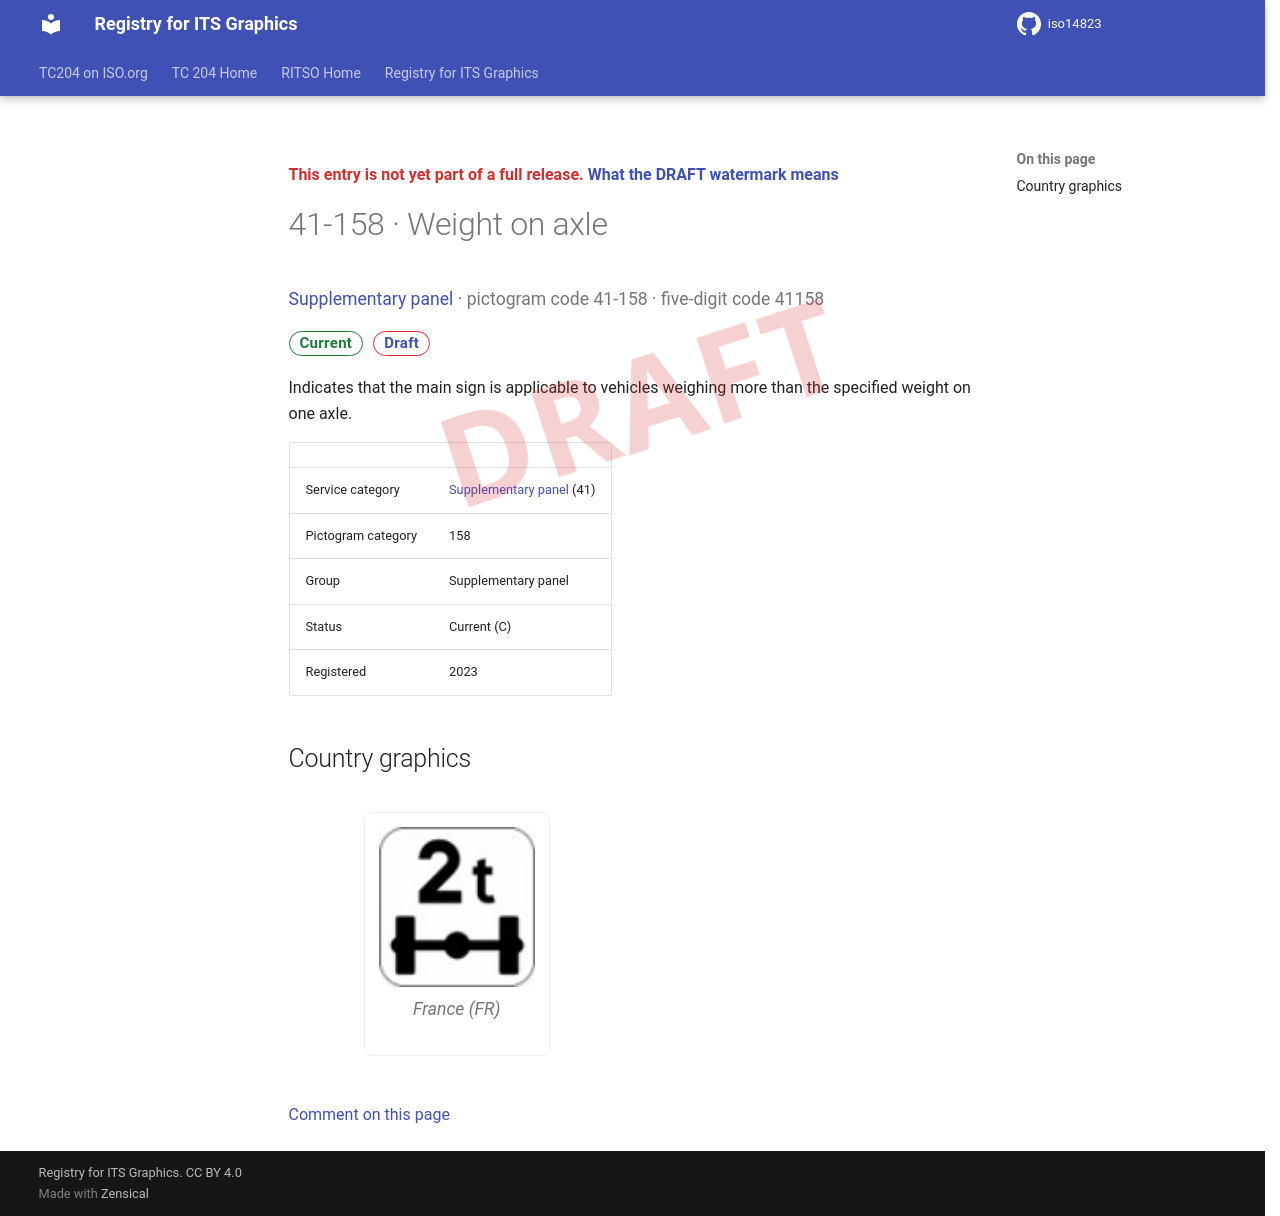

repository: k-vaughn/iso14823 · page: v0.1.0-alpha.1/signs/41-158/index.html · generator: mkdocs

<div class="draft4-watermark" aria-hidden="true"></div>

<p class="draft-note">This entry is not yet part of a full release. <a href="../#draft-watermark">What the DRAFT watermark means</a></p>

# 41-158 · Weight on axle

<p class="sign-kicker"><a href="../categories/41/">Supplementary panel</a> · pictogram code 41-158 · five-digit code 41158</p>
<p class="sign-chips"><span class="chip chip-current">Current</span> <a class="chip chip-draft" href="../#draft-watermark">Draft</a></p>
<p>Indicates that the main sign is applicable to vehicles weighing more than the specified weight on one axle.</p>
| | |
| --- | --- |
| Service category | <a href="../categories/41/">Supplementary panel</a> (41) |
| Pictogram category | 158 |
| Group | Supplementary panel |
| Status | Current (C) |
| Registered | 2023 |

## Country graphics

<div class="sign-grid">
<figure class="sign-card">
<img src="../graphics/fr/41-158.png" alt="France graphic for Weight on axle (41-158)" loading="lazy">

<figcaption>France (FR)</figcaption>
</figure>
</div>

[Comment on this page](https://github.com/k-vaughn/iso14823/issues/new?template=page-feedback.yml&title=%5BPage+feedback%5D+41-158+%C2%B7+Weight+on+axle&page-title=41-158+%C2%B7+Weight+on+axle&page-path=signs%2F41-158.md)
